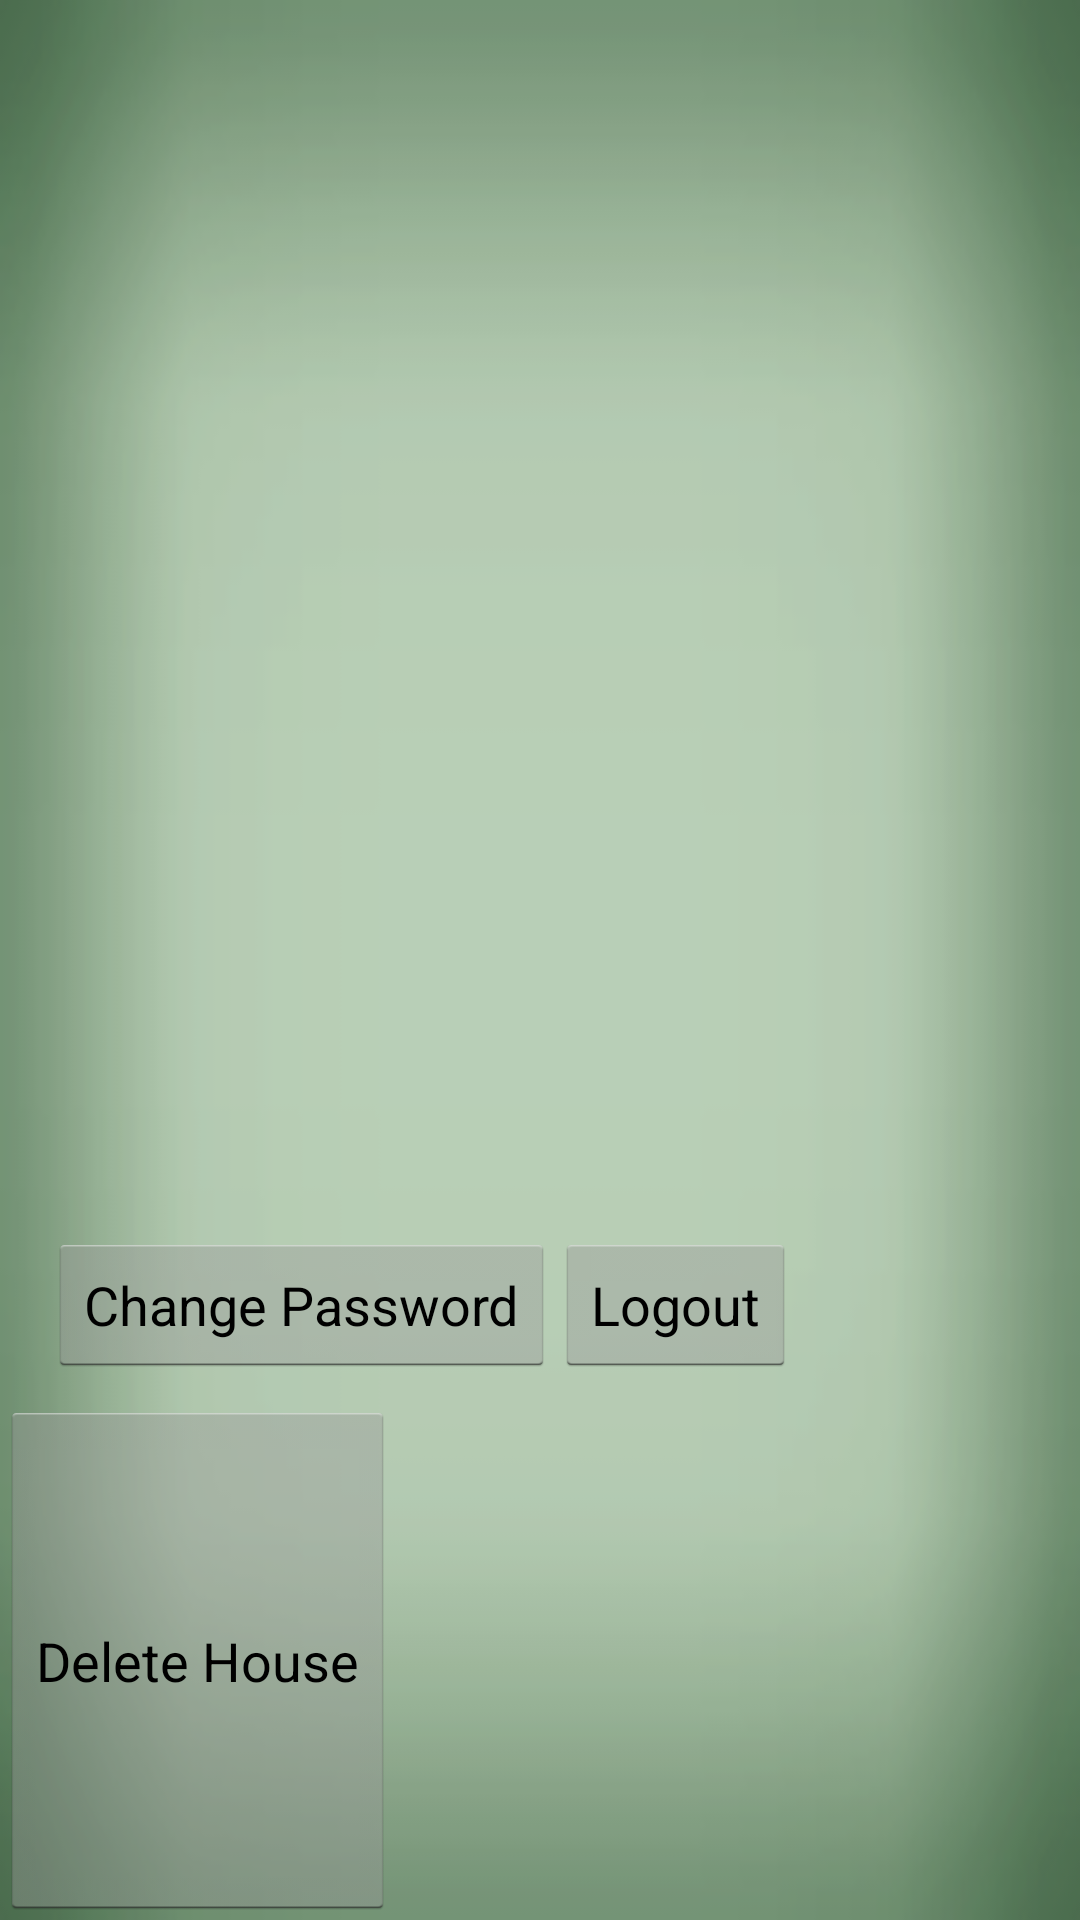

This screen was rendered from an Android layout file. Write that file and the resources it references.
<!-- AndroidManifest.xml: application theme Theme.Modifiedtoolbar -->
<!-- res/layout/activity_recent_tasks.xml -->
<?xml version="1.0" encoding="utf-8"?>
<LinearLayout xmlns:android="http://schemas.android.com/apk/res/android"
    android:layout_width="fill_parent"
    android:layout_height="fill_parent"
    android:background="@drawable/greenbg"
    android:orientation="vertical" >

    <ListView
        android:id="@+id/listView1"
        android:layout_width="match_parent"
        android:layout_height="278dp"
        android:layout_weight="0.83" >
    </ListView>

    <LinearLayout
        android:layout_width="match_parent"
        android:layout_height="wrap_content"
        android:layout_marginBottom="@dimen/item_vert_margin"
        android:layout_marginLeft="@dimen/item_horz_margin"
        android:layout_marginRight="@dimen/item_horz_margin"
        android:layout_marginTop="@dimen/item_vert_margin"
        android:orientation="horizontal" >

        <Button
            android:id="@+id/btn_changePass"
            android:layout_width="wrap_content"
            android:layout_height="wrap_content"
            android:text="Change Password" />

        <Button
            android:id="@+id/button1"
            android:layout_width="wrap_content"
            android:layout_height="wrap_content"
            android:text="Logout" />
    </LinearLayout>

    <Button
        android:id="@+id/btn_removeHouse"
        android:layout_width="wrap_content"
        android:layout_height="wrap_content"
        android:layout_weight="0.83"
        android:text="Delete House" />

</LinearLayout>
<!-- resources referenced by this layout -->
<resources>
  <dimen name="item_horz_margin">16dp</dimen>
  <dimen name="item_vert_margin">8dp</dimen>
  <!-- drawable selectable_background_modifiedtoolbar (drawable) -->
  <?xml version="1.0" encoding="utf-8"?>
  <selector xmlns:android="http://schemas.android.com/apk/res/android"
          android:exitFadeDuration="@android:integer/config_mediumAnimTime" >
      <item android:state_pressed="false" android:state_focused="true" android:drawable="@drawable/list_focused_modifiedtoolbar" />
      <item android:state_pressed="true" android:drawable="@drawable/list_pressed_modifiedtoolbar" />
      <item android:drawable="@android:color/transparent" />
  </selector>
  <style name="PopupMenu.Modifiedtoolbar" parent="@android:style/Widget.Holo.Light.ListPopupWindow">
          <item name="android:popupBackground">@drawable/menu_dropdown_panel_modifiedtoolbar</item>	
      </style>
  <style name="DropDownListView.Modifiedtoolbar" parent="@android:style/Widget.Holo.Light.ListView.DropDown">
          <item name="android:listSelector">@drawable/selectable_background_modifiedtoolbar</item>
      </style>
  <style name="ActionBarTabStyle.Modifiedtoolbar" parent="@android:style/Widget.Holo.Light.ActionBar.TabView">
          <item name="android:background">@drawable/tab_indicator_ab_modifiedtoolbar</item>
      </style>
  <style name="DropDownNav.Modifiedtoolbar" parent="@android:style/Widget.Holo.Light.Spinner">
          <item name="android:background">@drawable/spinner_background_ab_modifiedtoolbar</item>
          <item name="android:popupBackground">@drawable/menu_dropdown_panel_modifiedtoolbar</item>
          <item name="android:dropDownSelector">@drawable/selectable_background_modifiedtoolbar</item>
      </style>
  <style name="ActionBar.Solid.Modifiedtoolbar" parent="@android:style/Widget.Holo.Light.ActionBar.Solid">
          <item name="android:background">@drawable/ab_solid_modifiedtoolbar</item>
          <item name="android:backgroundStacked">@drawable/ab_stacked_solid_modifiedtoolbar</item>
          <item name="android:backgroundSplit">@drawable/ab_bottom_solid_modifiedtoolbar</item>
          <item name="android:progressBarStyle">@style/ProgressBar.Modifiedtoolbar</item>
      </style>
  <style name="ActionButton.CloseMode.Modifiedtoolbar" parent="@android:style/Widget.Holo.Light.ActionButton.CloseMode">
          <item name="android:background">@drawable/btn_cab_done_modifiedtoolbar</item>
      </style>
  <!-- drawable spinner_background_ab_modifiedtoolbar (drawable) -->
  <?xml version="1.0" encoding="utf-8"?>
  <selector xmlns:android="http://schemas.android.com/apk/res/android">
      <item android:state_enabled="false"
          android:drawable="@drawable/spinner_ab_disabled_modifiedtoolbar" />
      <item android:state_pressed="true"
          android:drawable="@drawable/spinner_ab_pressed_modifiedtoolbar" />
      <item android:state_pressed="false" android:state_focused="true"
          android:drawable="@drawable/spinner_ab_focused_modifiedtoolbar" />
      <item android:drawable="@drawable/spinner_ab_default_modifiedtoolbar" />
  </selector>
  <style name="ProgressBar.Modifiedtoolbar" parent="@android:style/Widget.Holo.Light.ProgressBar.Horizontal">
          <item name="android:progressDrawable">@drawable/progress_horizontal_modifiedtoolbar</item>
      </style>
  <!-- drawable btn_cab_done_modifiedtoolbar (drawable) -->
  <?xml version="1.0" encoding="utf-8"?>
  <selector xmlns:android="http://schemas.android.com/apk/res/android">
      <item android:state_pressed="true"
          android:drawable="@drawable/btn_cab_done_pressed_modifiedtoolbar" />
      <item android:state_focused="true" android:state_enabled="true"
          android:drawable="@drawable/btn_cab_done_focused_modifiedtoolbar" />
      <item android:state_enabled="true"
          android:drawable="@drawable/btn_cab_done_default_modifiedtoolbar" />
  </selector>
</resources>
